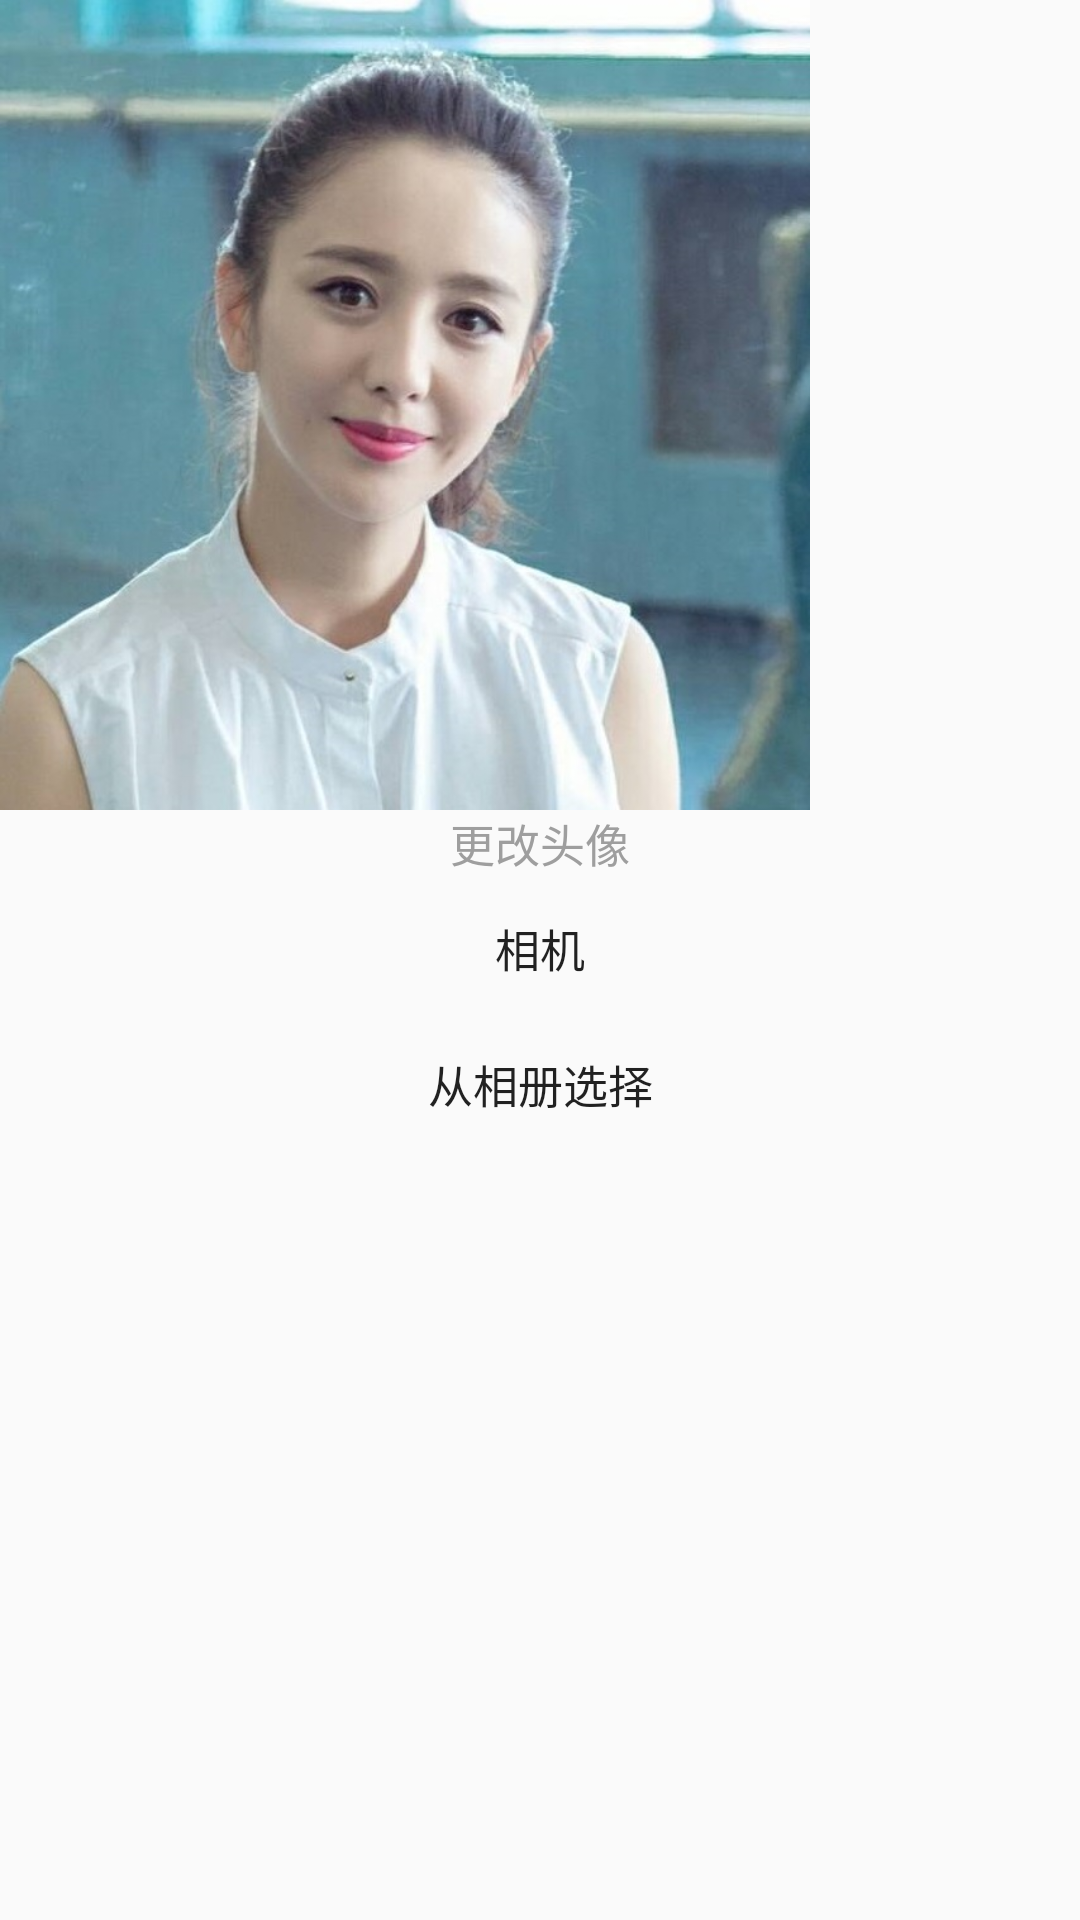

Produce the Android XML layout that renders to this screen, including the resource entries it uses.
<!-- AndroidManifest.xml: application theme AppTheme -->
<!-- res/layout/dialog_change_icon.xml -->
<?xml version="1.0" encoding="utf-8"?>

<LinearLayout xmlns:android="http://schemas.android.com/apk/res/android"
    android:id="@+id/dialog_change_icon"
    android:orientation="vertical"
    android:layout_width="match_parent"
    android:layout_height="match_parent"
    android:layout_margin="2dp"
   >
    <ImageView
        android:id="@+id/iv_login_success"
        android:layout_width="270dp"
        android:layout_height="270dp"
        android:scaleType="fitCenter"
        android:src="@drawable/yy_640" />
    <TextView
        android:id="@+id/tv_login_success"
        android:layout_width="match_parent"
        android:layout_height="wrap_content"
        android:gravity="center"
        android:text="更改头像"
        android:textColor="@color/text_grey"
        android:textSize="@dimen/font_small"/>
    <Button
        android:id="@+id/bt_open_camera"
        android:layout_width="match_parent"
        android:layout_height="wrap_content"
        android:background="@color/transparent"
        android:text="相机"
        android:textSize="@dimen/font_small"
        />
    <Button
        android:id="@+id/bt_open_album"
        android:layout_width="match_parent"
        android:layout_height="wrap_content"
        android:background="@color/transparent"
        android:text="从相册选择"
        android:textSize="@dimen/font_small"
        android:paddingBottom="5dp"
        />


</LinearLayout>
<!-- resources referenced by this layout -->
<resources>
  <color name="text_grey">#9E9E9E</color>
  <color name="transparent">#00000000</color>
  <dimen name="font_small">15sp</dimen>
  <!-- drawable yy_640: jpg bitmap (drawable, 84861 bytes) -->
  <style name="AppTheme" parent="Theme.AppCompat.Light.NoActionBar">
          
          <item name="colorPrimary">@color/colorPrimary</item>
          <item name="colorPrimaryDark">@color/colorPrimaryDark</item>
          
          <item name="colorAccent">@color/colorPrimary</item>
  
      </style>
  <color name="colorPrimary">#3F51B5</color>
  <color name="colorPrimaryDark">#303F9F</color>
</resources>
